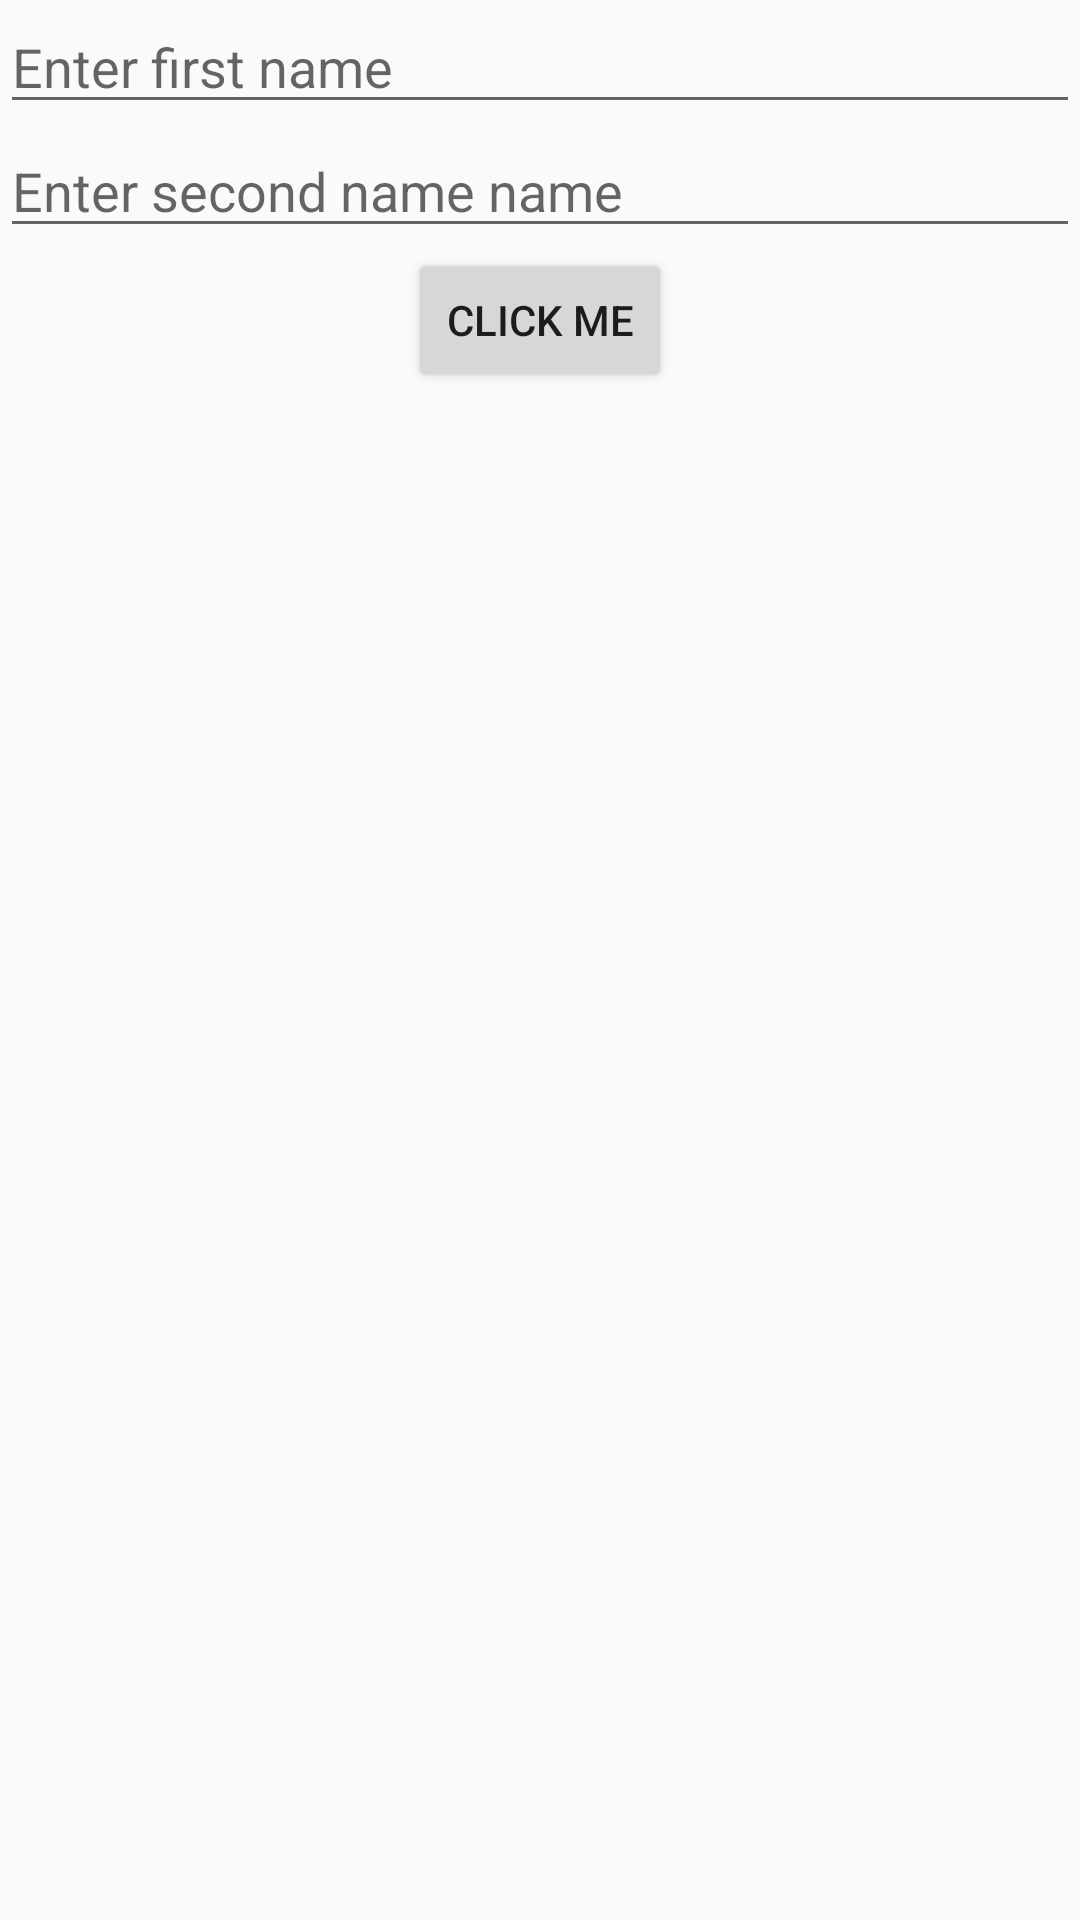

Layout XML and referenced resources for this Android screen:
<!-- AndroidManifest.xml: application theme AppTheme -->
<!-- res/layout/greeting_layout.xml -->
<?xml version="1.0" encoding="utf-8"?>
<LinearLayout xmlns:android="http://schemas.android.com/apk/res/android"
    android:orientation="vertical" android:layout_width="match_parent"
    android:layout_height="match_parent">


    <EditText
        android:layout_width="match_parent"
        android:layout_height="wrap_content"
        android:inputType="textPersonName"
        android:hint="Enter first name"
        android:ems="10"
        android:id="@+id/etFirstName" />
    <EditText
        android:layout_width="match_parent"
        android:layout_height="wrap_content"
        android:inputType="textPersonName"
        android:hint="Enter second name name"
        android:ems="10"
        android:id="@+id/etSecondName" />

    <Button
        android:onClick="userGreeting"
        android:text="Click Me"
        android:layout_width="wrap_content"
        android:layout_height="wrap_content"
        android:id="@+id/btnClickMe"
        android:layout_gravity="center"/>

    <TextView
        android:text=""
        android:layout_width="match_parent"
        android:layout_height="wrap_content"
        android:id="@+id/tvGreet" />

</LinearLayout>
<!-- resources referenced by this layout -->
<resources>
  <style name="AppTheme" parent="Theme.AppCompat.Light.DarkActionBar">
          
          <item name="colorPrimary">@color/colorPrimary</item>
          <item name="colorPrimaryDark">@color/colorPrimaryDark</item>
          <item name="colorAccent">@color/colorAccent</item>
          <item name="android:itemTextAppearance">@style/myCustomMenuTextApearance</item>
      </style>
  <color name="colorPrimary">#561b70</color>
  <color name="colorPrimaryDark">#dc663280</color>
  <color name="colorAccent">#ed421f54</color>
  <style name="myCustomMenuTextApearance" parent="@android:style/TextAppearance.Widget.IconMenu.Item">
          <item name="android:textColor">@android:color/darker_gray</item>
      </style>
</resources>
